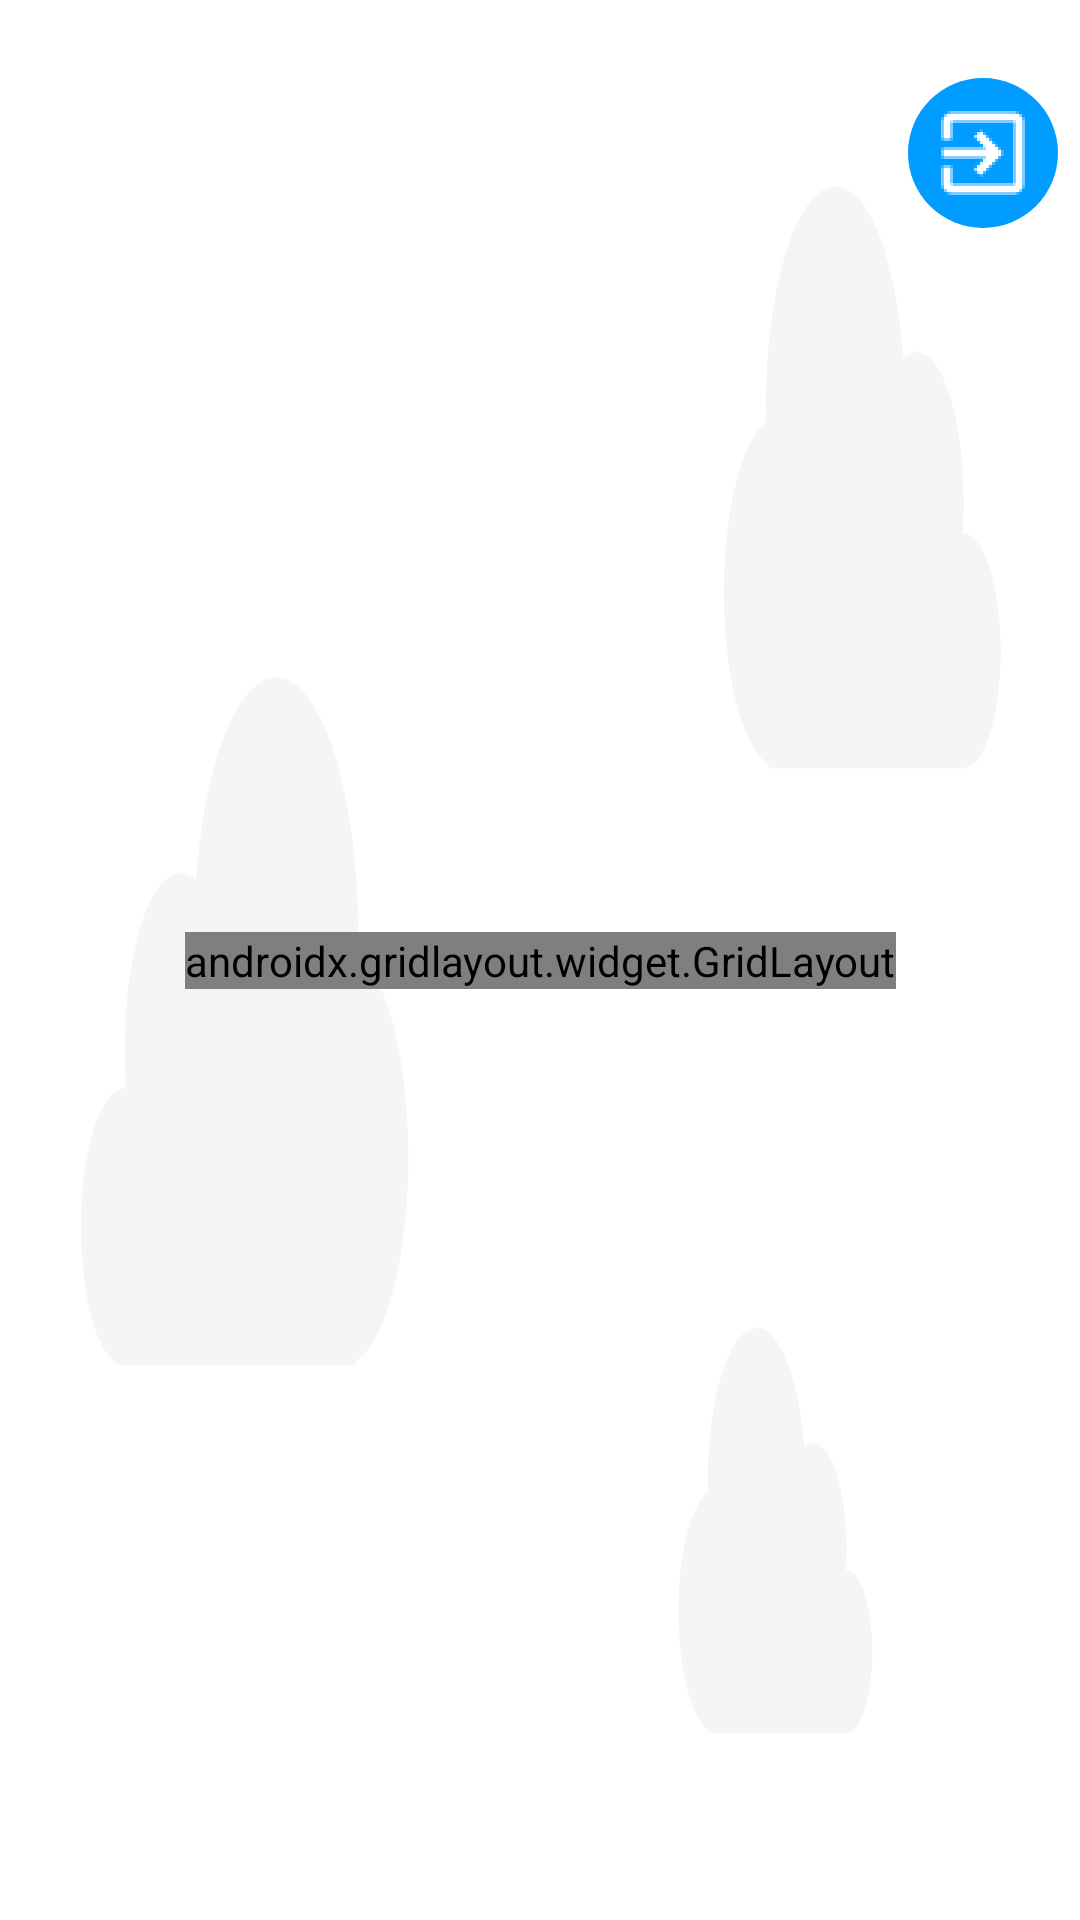

Reconstruct the res/layout file that produces this screen, plus the resources it refers to.
<!-- AndroidManifest.xml: application theme Theme.AppCompat.Light.NoActionBar.FullScreen -->
<!-- res/layout/activity_menu.xml -->
<?xml version="1.0" encoding="utf-8"?>
<androidx.constraintlayout.widget.ConstraintLayout xmlns:android="http://schemas.android.com/apk/res/android"
    xmlns:app="http://schemas.android.com/apk/res-auto"
    xmlns:tools="http://schemas.android.com/tools"
    android:layout_width="match_parent"
    android:layout_height="match_parent"
    android:background="@drawable/bg_white_app"
    tools:context=".controller.MenuActivity">

    <androidx.gridlayout.widget.GridLayout
        android:id="@+id/gridLayout"
        android:layout_width="wrap_content"
        android:layout_height="wrap_content"
        app:columnCount="2"
        app:layout_constraintBottom_toBottomOf="parent"
        app:layout_constraintEnd_toEndOf="parent"
        app:layout_constraintStart_toStartOf="parent"
        app:layout_constraintTop_toTopOf="parent">

        <Button
            android:id="@+id/btnAddUSer"
            android:layout_width="180dp"
            android:layout_height="150dp"
            android:layout_margin="5dp"
            android:background="@drawable/bg_azul"
            android:text="@string/title_add_user"
            android:textAllCaps="false"
            android:textColor="@android:color/background_dark"
            android:textSize="14sp"
            android:textStyle="bold" />

        <Button
            android:id="@+id/btnAddWord"
            android:layout_width="180dp"
            android:layout_height="150dp"
            android:layout_margin="5dp"
            android:background="@drawable/bg_azul"
            android:text="@string/addword"
            android:textAllCaps="false"
            android:textColor="@android:color/background_dark"
            android:textSize="14sp"
            android:textStyle="bold" />

        <Button
            android:id="@+id/btnListUser"
            android:layout_width="180dp"
            android:layout_height="150dp"
            android:layout_margin="5dp"
            android:background="@drawable/bg_azul"
            android:text="@string/title_list_user"
            android:textAllCaps="false"
            android:textColor="@android:color/background_dark"
            android:textSize="14sp"
            android:textStyle="bold" />

        <Button
            android:id="@+id/btnIrAddCateg"
            android:layout_width="180dp"
            android:layout_height="150dp"
            android:layout_margin="5dp"
            android:background="@drawable/bg_azul"
            android:text="@string/anadirCategorias"
            android:textAllCaps="false"
            android:textColor="@android:color/background_dark"
            android:textSize="14sp"
            android:textStyle="bold" />
    </androidx.gridlayout.widget.GridLayout>

    <ImageView
        android:id="@+id/btnCloseMenuAdmin"
        android:layout_width="wrap_content"
        android:layout_height="wrap_content"
        app:layout_constraintBottom_toBottomOf="parent"
        app:layout_constraintEnd_toEndOf="parent"
        app:layout_constraintHorizontal_bias="0.976"
        app:layout_constraintStart_toStartOf="parent"
        app:layout_constraintTop_toTopOf="parent"
        app:layout_constraintVertical_bias="0.044"
        app:srcCompat="@drawable/logo_exit" />

</androidx.constraintlayout.widget.ConstraintLayout>
<!-- resources referenced by this layout -->
<resources>
  <!-- drawable bg_azul (drawable) -->
  <?xml version="1.0" encoding="utf-8"?>
  <shape xmlns:android="http://schemas.android.com/apk/res/android"
      android:shape="rectangle">
  
      <solid android:color="@color/colorWhithe"/>
      <corners android:radius="20dp"/>
  
  </shape>
  <!-- drawable bg_white_app: png bitmap (drawable-hdpi, 8576 bytes) -->
  <!-- drawable logo_exit: png bitmap (drawable-hdpi, 2548 bytes) -->
  <string name="addword">Añadir palabras</string>
  <string name="anadirCategorias">Añadir categorias</string>
  <string name="title_add_user">Añadir usuario</string>
  <string name="title_list_user">Listar usuarios</string>
  <style name="Theme.AppCompat.Light.NoActionBar.FullScreen" parent="@style/Theme.AppCompat.Light.NoActionBar">
          <item name="android:windowNoTitle">true</item>
          <item name="android:windowActionBar">false</item>
          <item name="android:windowFullscreen">true</item>
          <item name="android:windowContentOverlay">@null</item>
      </style>
  <color name="colorWhithe">#FFFFFF</color>
</resources>
